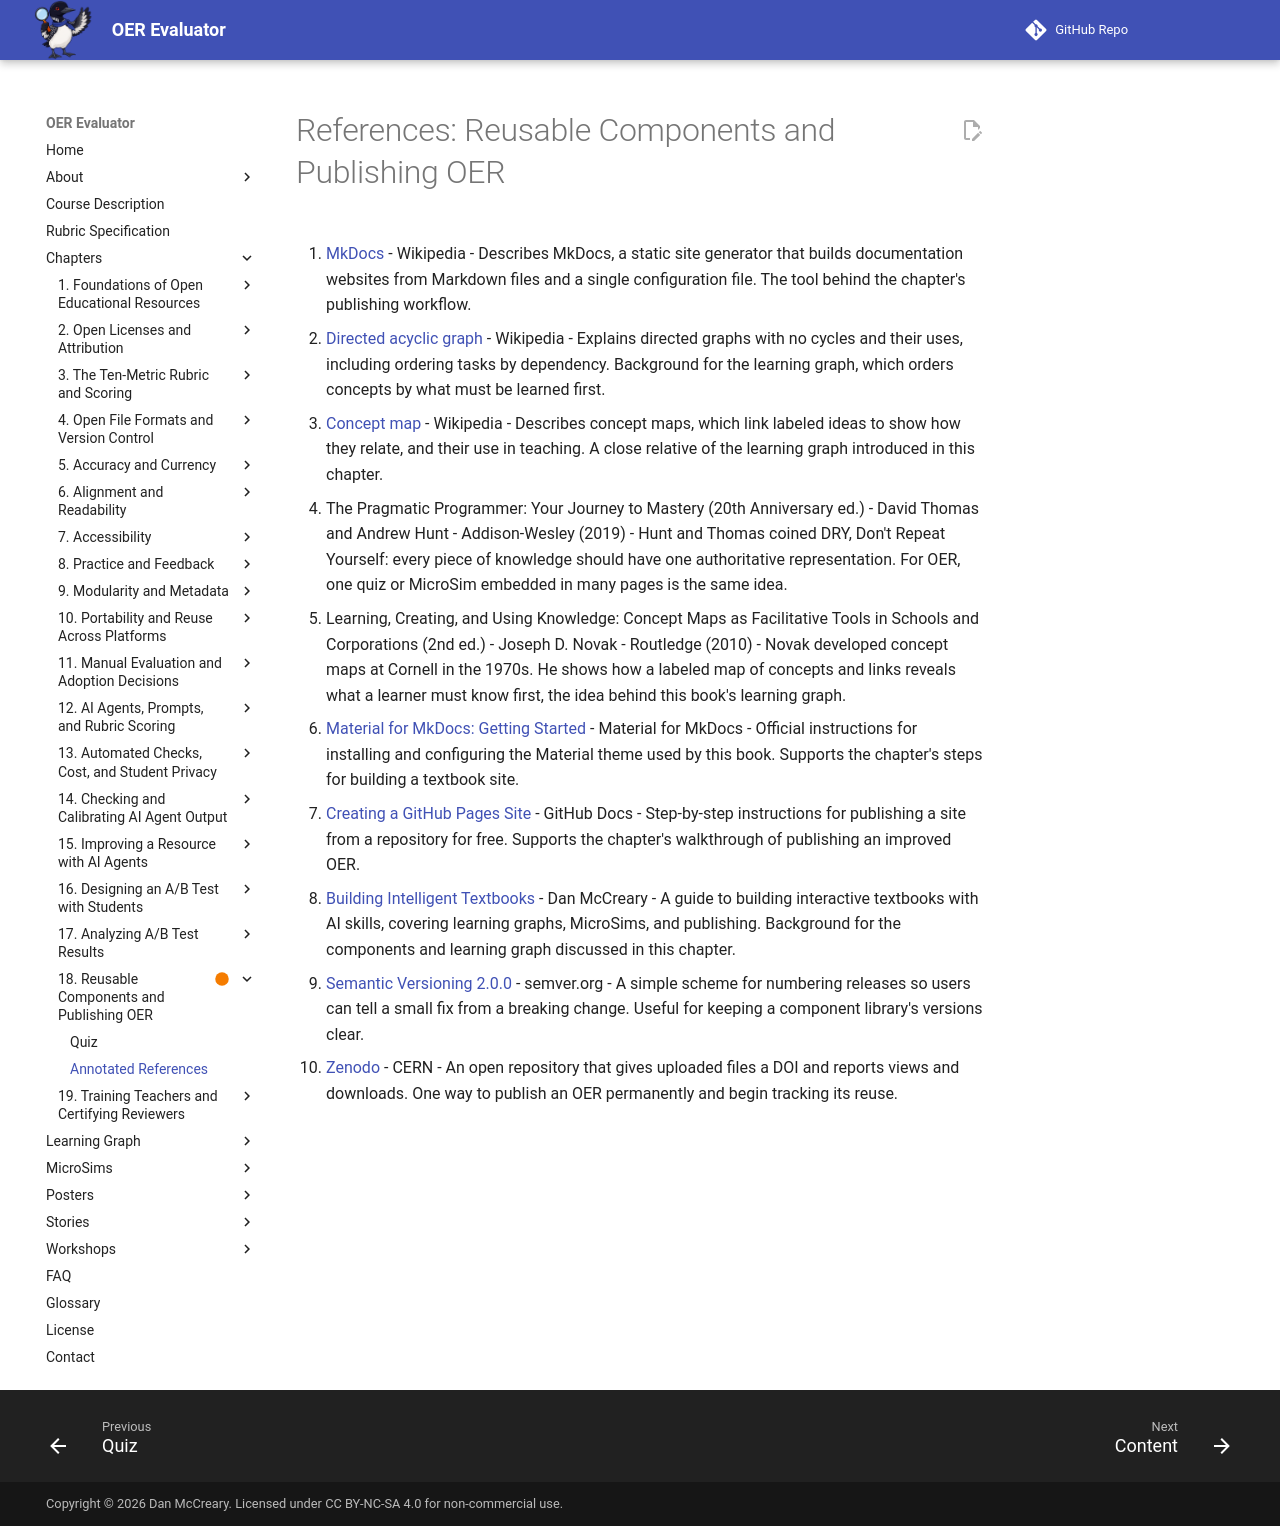

repository: dmccreary/oer-evaluator · page: chapters/18-components-publishing-oer/references/index.html · generator: mkdocs

# References: Reusable Components and Publishing OER

1. [MkDocs](https://en.wikipedia.org/wiki/MkDocs) - Wikipedia - Describes MkDocs, a static site generator that builds documentation websites from Markdown files and a single configuration file. The tool behind the chapter's publishing workflow.

2. [Directed acyclic graph](https://en.wikipedia.org/wiki/Directed_acyclic_graph) - Wikipedia - Explains directed graphs with no cycles and their uses, including ordering tasks by dependency. Background for the learning graph, which orders concepts by what must be learned first.

3. [Concept map](https://en.wikipedia.org/wiki/Concept_map) - Wikipedia - Describes concept maps, which link labeled ideas to show how they relate, and their use in teaching. A close relative of the learning graph introduced in this chapter.

4. The Pragmatic Programmer: Your Journey to Mastery (20th Anniversary ed.) - David Thomas and Andrew Hunt - Addison-Wesley (2019) - Hunt and Thomas coined DRY, Don't Repeat Yourself: every piece of knowledge should have one authoritative representation. For OER, one quiz or MicroSim embedded in many pages is the same idea.

5. Learning, Creating, and Using Knowledge: Concept Maps as Facilitative Tools in Schools and Corporations (2nd ed.) - Joseph D. Novak - Routledge (2010) - Novak developed concept maps at Cornell in the 1970s. He shows how a labeled map of concepts and links reveals what a learner must know first, the idea behind this book's learning graph.

6. [Material for MkDocs: Getting Started](https://squidfunk.github.io/mkdocs-material/getting-started/) - Material for MkDocs - Official instructions for installing and configuring the Material theme used by this book. Supports the chapter's steps for building a textbook site.

7. [Creating a GitHub Pages Site](https://docs.github.com/en/pages/getting-started-with-github-pages/creating-a-github-pages-site) - GitHub Docs - Step-by-step instructions for publishing a site from a repository for free. Supports the chapter's walkthrough of publishing an improved OER.

8. [Building Intelligent Textbooks](https://dmccreary.github.io/intelligent-textbooks/) - Dan McCreary - A guide to building interactive textbooks with AI skills, covering learning graphs, MicroSims, and publishing. Background for the components and learning graph discussed in this chapter.

9. [Semantic Versioning 2.0.0](https://semver.org/) - semver.org - A simple scheme for numbering releases so users can tell a small fix from a breaking change. Useful for keeping a component library's versions clear.

10. [Zenodo](https://zenodo.org/) - CERN - An open repository that gives uploaded files a DOI and reports views and downloads. One way to publish an OER permanently and begin tracking its reuse.
